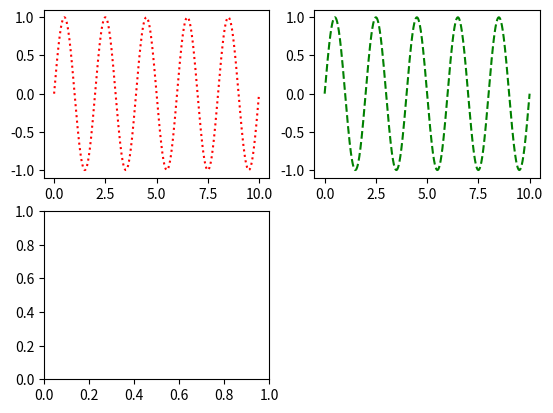

Write the Python code that produced this figure. (Note: this script raises an exception after producing the figure.)
#! /usr/bin/python
# -*- coding: iso-8859-15 -*-
from pylab import *
import matplotlib.pyplot as plt
# import matplotlib import *
import numpy as np
#definimos el periodo de la grafica
periodo = 2
#definimos el array dimensional
x = np.linspace(0, 10, 1000)
#defimos la funcion
y = np.sin(2*np.pi*x/periodo)
#creamos la figura
plt.figure()
#primer grafico
plt.subplot(2,2,1)
plt.plot(x, y, 'r', linestyle=":")
#segundo grafico
plt.subplot(2,2,2)
plt.plot(x, y, 'g', linestyle="--")
#tercer grafico
plt.subplot(2,2,3)
plt.plot(x, y, 'B', linestyle=":")
#cuarto grafica
plt.subplot(2,2,4)
plt.plot(x, y, 'k',  linestyle="--")
#mostramos en pantalla
plt.show()
